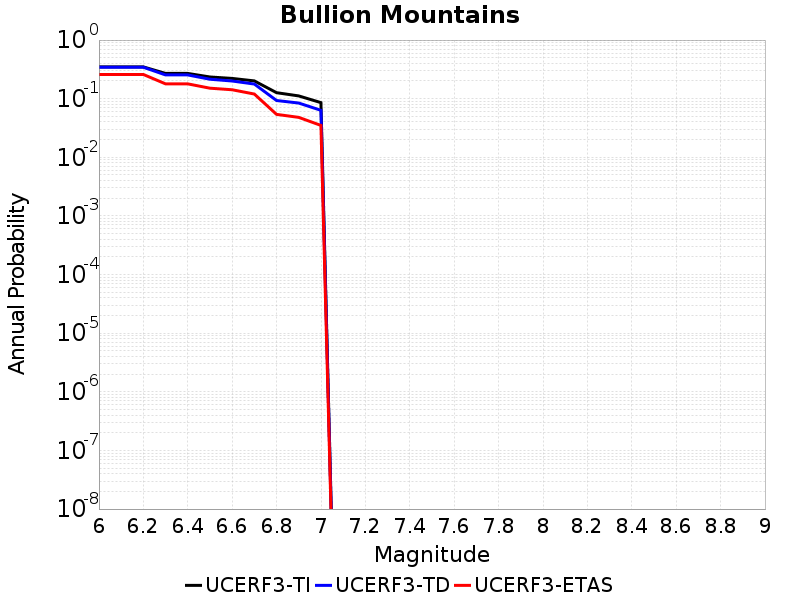

The table this chart was drawn from, first rows:
Magnitude, UCERF3-TI Prob, UCERF3-TD Prob, UCERF3-ETAS Prob
6.0, 0.3484, 0.344, 0.259
6.1, 0.3484, 0.344, 0.259
6.2, 0.3484, 0.344, 0.259
6.3, 0.2697, 0.2542, 0.179
6.4, 0.2697, 0.2542, 0.179
6.5, 0.2345, 0.2147, 0.151
6.6, 0.2217, 0.2003, 0.142
6.7, 0.2011, 0.1777, 0.12
6.8, 0.1266, 0.0931, 0.054
6.9, 0.1115, 0.08424, 0.048
7.0, 0.08564, 0.06334, 0.035
